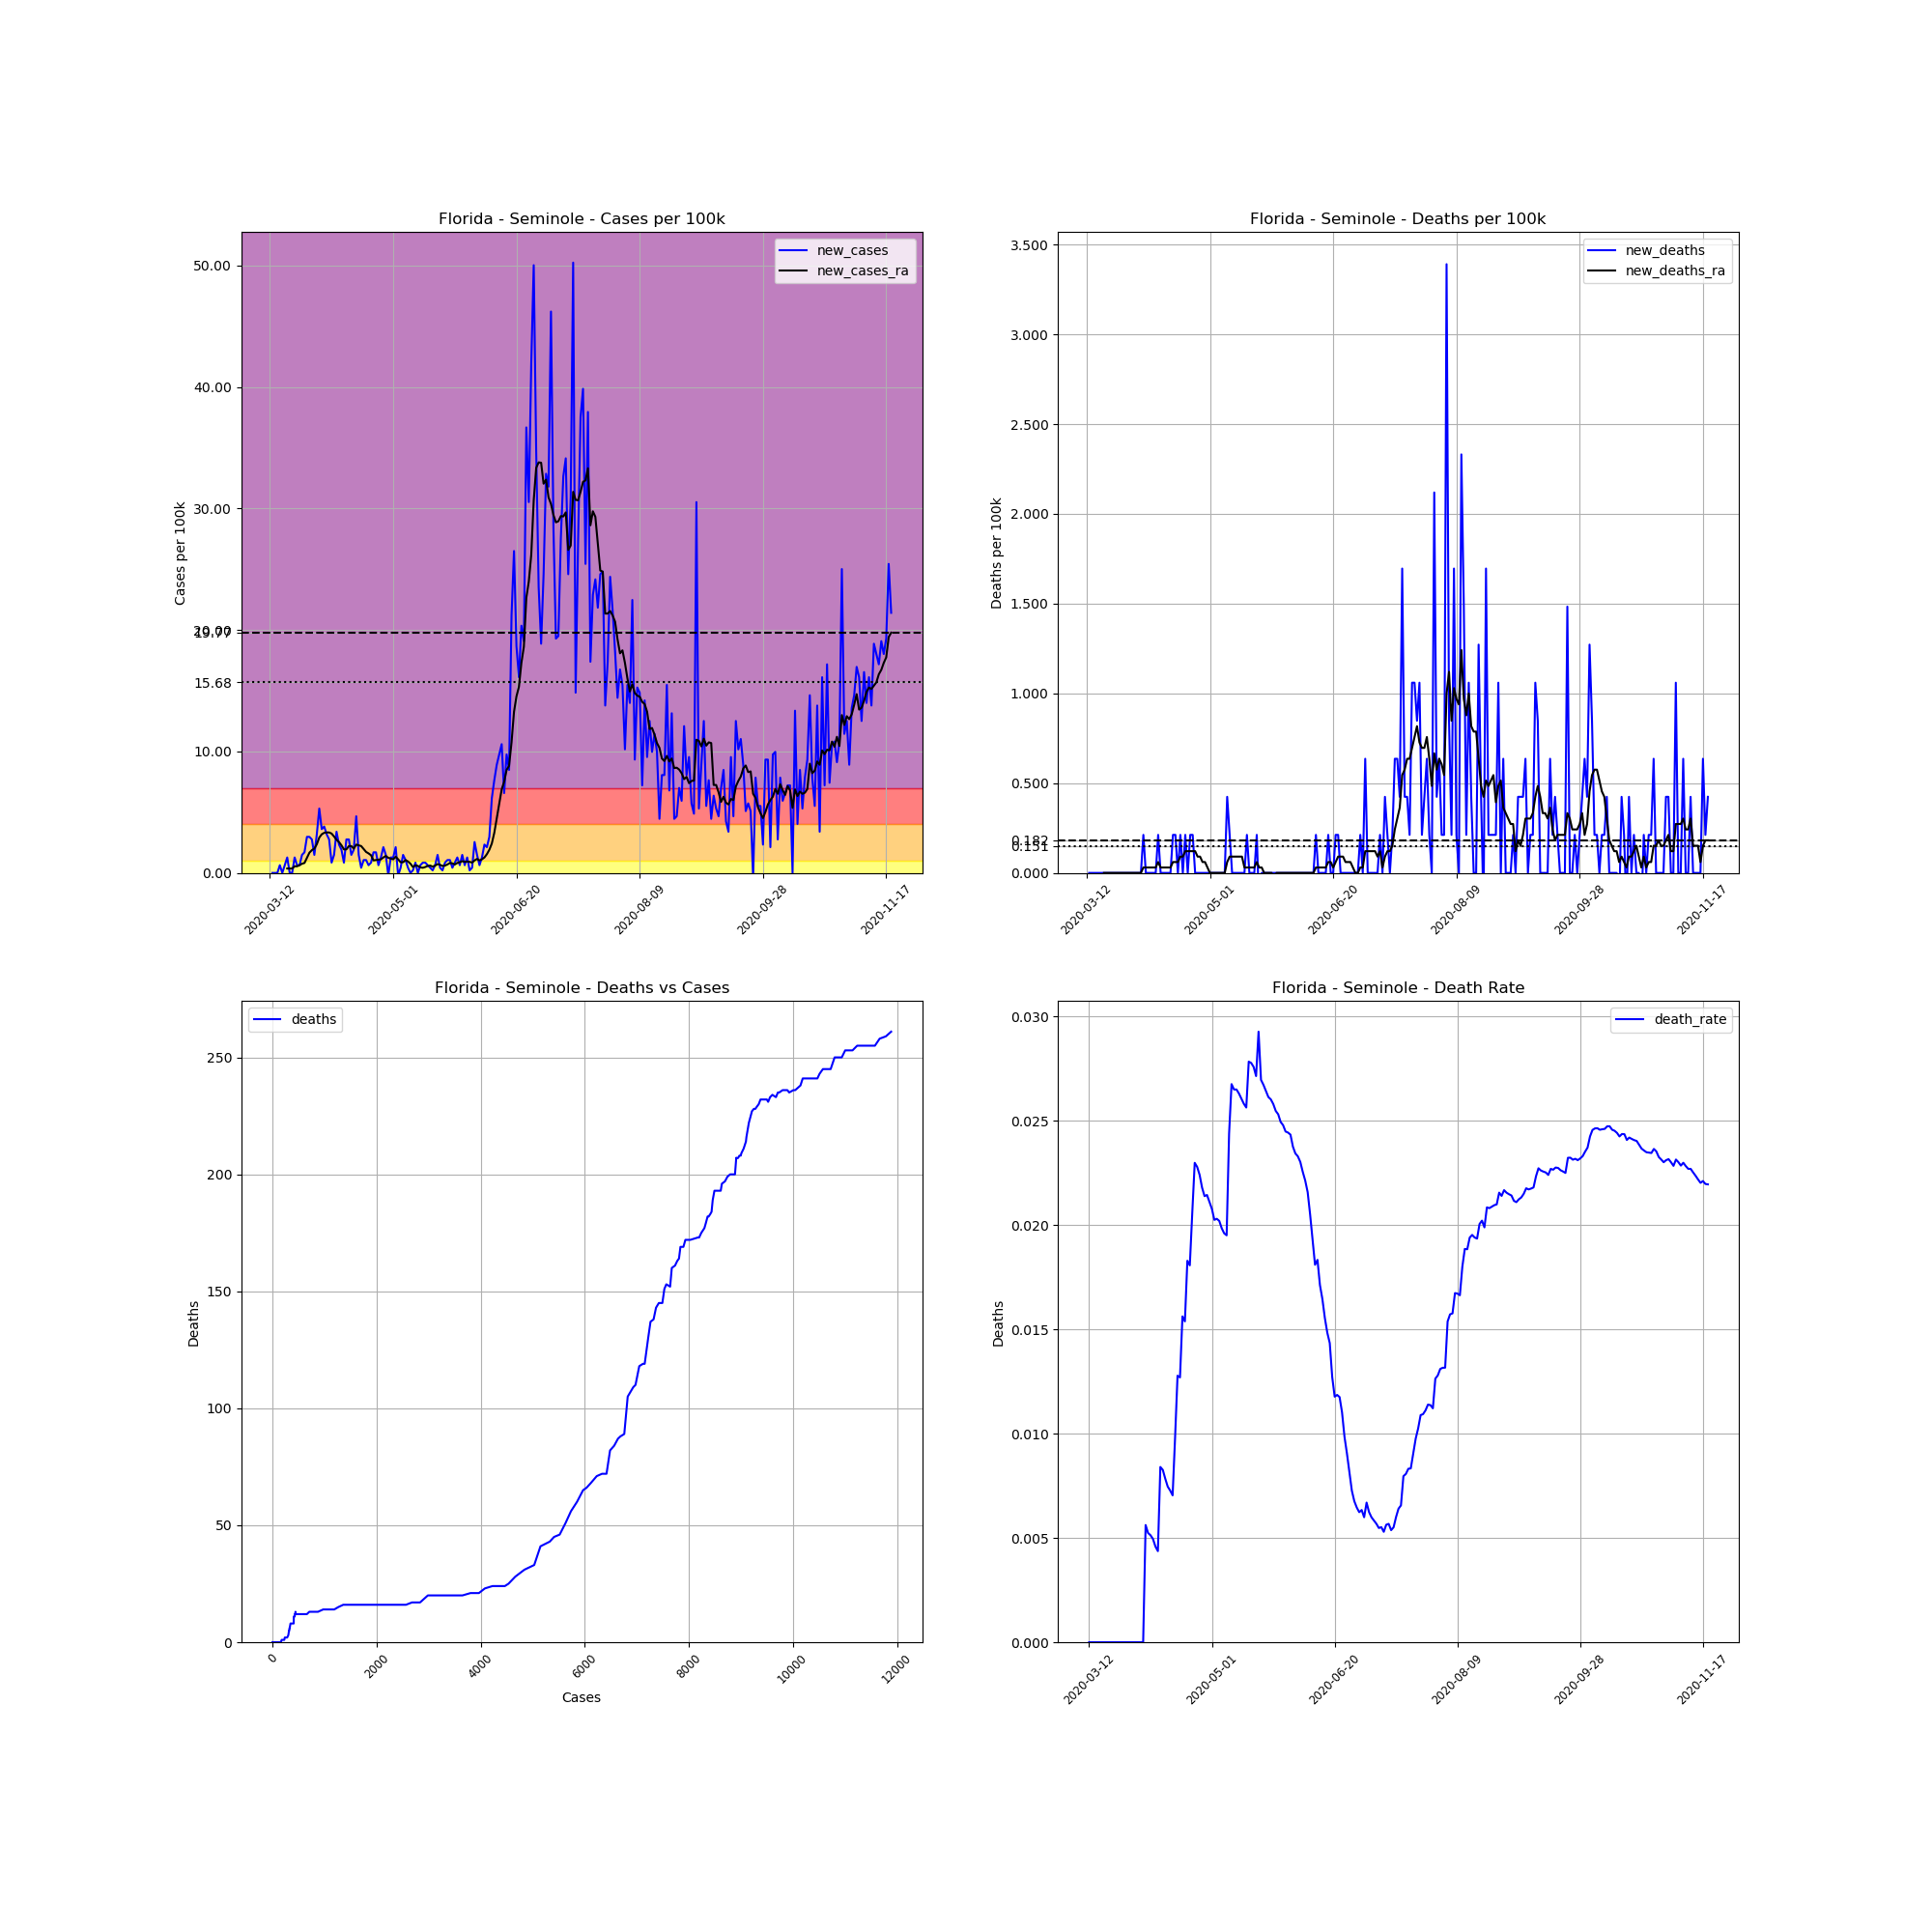

The file beside this chart, header and first rows:
, date, county, state, fips, cases, deaths, COUNTY, STNAME, CTYNAME, POPESTIMATE2019, cases_per_100k, deaths_per_100k, death_rate, new_cases, new_deaths, new_cases_ra, new_deaths_ra
54472, 2020-03-12, Seminole, Florida, 12117, 1, 0, 117, Florida, Seminole, 471826, 0.2119, 0.0, 0.0, , , , 
54473, 2020-03-13, Seminole, Florida, 12117, 1, 0, 117, Florida, Seminole, 471826, 0.2119, 0.0, 0.0, 0.0, 0.0, , 
54474, 2020-03-14, Seminole, Florida, 12117, 1, 0, 117, Florida, Seminole, 471826, 0.2119, 0.0, 0.0, 0.0, 0.0, , 
54475, 2020-03-15, Seminole, Florida, 12117, 1, 0, 117, Florida, Seminole, 471826, 0.2119, 0.0, 0.0, 0.0, 0.0, , 
54476, 2020-03-16, Seminole, Florida, 12117, 4, 0, 117, Florida, Seminole, 471826, 0.8478, 0.0, 0.0, 0.6358, 0.0, , 
54477, 2020-03-17, Seminole, Florida, 12117, 4, 0, 117, Florida, Seminole, 471826, 0.8478, 0.0, 0.0, 0.0, 0.0, , 
54478, 2020-03-18, Seminole, Florida, 12117, 7, 0, 117, Florida, Seminole, 471826, 1.484, 0.0, 0.0, 0.6358, 0.0, , 
54479, 2020-03-19, Seminole, Florida, 12117, 13, 0, 117, Florida, Seminole, 471826, 2.755, 0.0, 0.0, 1.272, 0.0, 0.3633, 0.0
54480, 2020-03-20, Seminole, Florida, 12117, 13, 0, 117, Florida, Seminole, 471826, 2.755, 0.0, 0.0, 0.0, 0.0, 0.3633, 0.0
54481, 2020-03-21, Seminole, Florida, 12117, 13, 0, 117, Florida, Seminole, 471826, 2.755, 0.0, 0.0, 0.0, 0.0, 0.3633, 0.0
54482, 2020-03-22, Seminole, Florida, 12117, 19, 0, 117, Florida, Seminole, 471826, 4.027, 0.0, 0.0, 1.272, 0.0, 0.545, 0.0
54483, 2020-03-23, Seminole, Florida, 12117, 22, 0, 117, Florida, Seminole, 471826, 4.663, 0.0, 0.0, 0.6358, 0.0, 0.545, 0.0
54484, 2020-03-24, Seminole, Florida, 12117, 25, 0, 117, Florida, Seminole, 471826, 5.299, 0.0, 0.0, 0.6358, 0.0, 0.6358, 0.0
54485, 2020-03-25, Seminole, Florida, 12117, 32, 0, 117, Florida, Seminole, 471826, 6.782, 0.0, 0.0, 1.484, 0.0, 0.7569, 0.0
54486, 2020-03-26, Seminole, Florida, 12117, 40, 0, 117, Florida, Seminole, 471826, 8.478, 0.0, 0.0, 1.696, 0.0, 0.8175, 0.0
54487, 2020-03-27, Seminole, Florida, 12117, 54, 0, 117, Florida, Seminole, 471826, 11.44, 0.0, 0.0, 2.967, 0.0, 1.241, 0.0
54488, 2020-03-28, Seminole, Florida, 12117, 68, 0, 117, Florida, Seminole, 471826, 14.41, 0.0, 0.0, 2.967, 0.0, 1.665, 0.0
54489, 2020-03-29, Seminole, Florida, 12117, 81, 0, 117, Florida, Seminole, 471826, 17.17, 0.0, 0.0, 2.755, 0.0, 1.877, 0.0
54490, 2020-03-30, Seminole, Florida, 12117, 88, 0, 117, Florida, Seminole, 471826, 18.65, 0.0, 0.0, 1.484, 0.0, 1.998, 0.0
54491, 2020-03-31, Seminole, Florida, 12117, 103, 0, 117, Florida, Seminole, 471826, 21.83, 0.0, 0.0, 3.179, 0.0, 2.362, 0.0
54492, 2020-04-01, Seminole, Florida, 12117, 128, 0, 117, Florida, Seminole, 471826, 27.13, 0.0, 0.0, 5.299, 0.0, 2.907, 0.0
54493, 2020-04-02, Seminole, Florida, 12117, 145, 0, 117, Florida, Seminole, 471826, 30.73, 0.0, 0.0, 3.603, 0.0, 3.179, 0.0
54494, 2020-04-03, Seminole, Florida, 12117, 163, 0, 117, Florida, Seminole, 471826, 34.55, 0.0, 0.0, 3.815, 0.0, 3.3, 0.0
54495, 2020-04-04, Seminole, Florida, 12117, 178, 1, 117, Florida, Seminole, 471826, 37.73, 0.2119, 0.005618, 3.179, 0.2119, 3.331, 0.03028
54496, 2020-04-05, Seminole, Florida, 12117, 191, 1, 117, Florida, Seminole, 471826, 40.48, 0.2119, 0.005236, 2.755, 0.0, 3.331, 0.03028
54497, 2020-04-06, Seminole, Florida, 12117, 195, 1, 117, Florida, Seminole, 471826, 41.33, 0.2119, 0.005128, 0.8478, 0.0, 3.24, 0.03028
54498, 2020-04-07, Seminole, Florida, 12117, 202, 1, 117, Florida, Seminole, 471826, 42.81, 0.2119, 0.00495, 1.484, 0.0, 2.997, 0.03028
54499, 2020-04-08, Seminole, Florida, 12117, 218, 1, 117, Florida, Seminole, 471826, 46.2, 0.2119, 0.004587, 3.391, 0.0, 2.725, 0.03028
54500, 2020-04-09, Seminole, Florida, 12117, 229, 1, 117, Florida, Seminole, 471826, 48.53, 0.2119, 0.004367, 2.331, 0.0, 2.543, 0.03028
54501, 2020-04-10, Seminole, Florida, 12117, 238, 2, 117, Florida, Seminole, 471826, 50.44, 0.4239, 0.008403, 1.907, 0.2119, 2.271, 0.06056
54502, 2020-04-11, Seminole, Florida, 12117, 242, 2, 117, Florida, Seminole, 471826, 51.29, 0.4239, 0.008264, 0.8478, 0.0, 1.938, 0.03028
54503, 2020-04-12, Seminole, Florida, 12117, 255, 2, 117, Florida, Seminole, 471826, 54.05, 0.4239, 0.007843, 2.755, 0.0, 1.938, 0.03028
54504, 2020-04-13, Seminole, Florida, 12117, 268, 2, 117, Florida, Seminole, 471826, 56.8, 0.4239, 0.007463, 2.755, 0.0, 2.21, 0.03028
54505, 2020-04-14, Seminole, Florida, 12117, 275, 2, 117, Florida, Seminole, 471826, 58.28, 0.4239, 0.007273, 1.484, 0.0, 2.21, 0.03028
54506, 2020-04-15, Seminole, Florida, 12117, 284, 2, 117, Florida, Seminole, 471826, 60.19, 0.4239, 0.007042, 1.907, 0.0, 1.998, 0.03028
54507, 2020-04-16, Seminole, Florida, 12117, 306, 3, 117, Florida, Seminole, 471826, 64.85, 0.6358, 0.009804, 4.663, 0.2119, 2.331, 0.06056
54508, 2020-04-17, Seminole, Florida, 12117, 313, 4, 117, Florida, Seminole, 471826, 66.34, 0.8478, 0.01278, 1.484, 0.2119, 2.271, 0.06056
54509, 2020-04-18, Seminole, Florida, 12117, 315, 4, 117, Florida, Seminole, 471826, 66.76, 0.8478, 0.0127, 0.4239, 0.0, 2.21, 0.06056
54510, 2020-04-19, Seminole, Florida, 12117, 320, 5, 117, Florida, Seminole, 471826, 67.82, 1.06, 0.01562, 1.06, 0.2119, 1.968, 0.09083
54511, 2020-04-20, Seminole, Florida, 12117, 325, 5, 117, Florida, Seminole, 471826, 68.88, 1.06, 0.01538, 1.06, 0.0, 1.726, 0.09083
54512, 2020-04-21, Seminole, Florida, 12117, 328, 6, 117, Florida, Seminole, 471826, 69.52, 1.272, 0.01829, 0.6358, 0.2119, 1.605, 0.1211
54513, 2020-04-22, Seminole, Florida, 12117, 332, 6, 117, Florida, Seminole, 471826, 70.36, 1.272, 0.01807, 0.8478, 0.0, 1.453, 0.1211
54514, 2020-04-23, Seminole, Florida, 12117, 340, 7, 117, Florida, Seminole, 471826, 72.06, 1.484, 0.02059, 1.696, 0.2119, 1.029, 0.1211
54515, 2020-04-24, Seminole, Florida, 12117, 348, 8, 117, Florida, Seminole, 471826, 73.76, 1.696, 0.02299, 1.696, 0.2119, 1.06, 0.1211
54516, 2020-04-25, Seminole, Florida, 12117, 351, 8, 117, Florida, Seminole, 471826, 74.39, 1.696, 0.02279, 0.6358, 0.0, 1.09, 0.1211
54517, 2020-04-26, Seminole, Florida, 12117, 357, 8, 117, Florida, Seminole, 471826, 75.66, 1.696, 0.02241, 1.272, 0.0, 1.12, 0.09083
54518, 2020-04-27, Seminole, Florida, 12117, 367, 8, 117, Florida, Seminole, 471826, 77.78, 1.696, 0.0218, 2.119, 0.0, 1.272, 0.09083
54519, 2020-04-28, Seminole, Florida, 12117, 374, 8, 117, Florida, Seminole, 471826, 79.27, 1.696, 0.02139, 1.484, 0.0, 1.393, 0.06056
54520, 2020-04-29, Seminole, Florida, 12117, 373, 8, 117, Florida, Seminole, 471826, 79.05, 1.696, 0.02145, -0.2119, 0.0, 1.241, 0.06056
54521, 2020-04-30, Seminole, Florida, 12117, 379, 8, 117, Florida, Seminole, 471826, 80.33, 1.696, 0.02111, 1.272, 0.0, 1.181, 0.03028
54522, 2020-05-01, Seminole, Florida, 12117, 385, 8, 117, Florida, Seminole, 471826, 81.6, 1.696, 0.02078, 1.272, 0.0, 1.12, 0.0
54523, 2020-05-02, Seminole, Florida, 12117, 395, 8, 117, Florida, Seminole, 471826, 83.72, 1.696, 0.02025, 2.119, 0.0, 1.332, 0.0
54524, 2020-05-03, Seminole, Florida, 12117, 394, 8, 117, Florida, Seminole, 471826, 83.51, 1.696, 0.0203, -0.2119, 0.0, 1.12, 0.0
54525, 2020-05-04, Seminole, Florida, 12117, 396, 8, 117, Florida, Seminole, 471826, 83.93, 1.696, 0.0202, 0.4239, 0.0, 0.878, 0.0
54526, 2020-05-05, Seminole, Florida, 12117, 403, 8, 117, Florida, Seminole, 471826, 85.41, 1.696, 0.01985, 1.484, 0.0, 0.878, 0.0
54527, 2020-05-06, Seminole, Florida, 12117, 408, 8, 117, Florida, Seminole, 471826, 86.47, 1.696, 0.01961, 1.06, 0.0, 1.06, 0.0
54528, 2020-05-07, Seminole, Florida, 12117, 410, 8, 117, Florida, Seminole, 471826, 86.9, 1.696, 0.01951, 0.4239, 0.0, 0.9386, 0.0
54529, 2020-05-08, Seminole, Florida, 12117, 410, 10, 117, Florida, Seminole, 471826, 86.9, 2.119, 0.02439, 0.0, 0.4239, 0.7569, 0.06056
54530, 2020-05-09, Seminole, Florida, 12117, 411, 11, 117, Florida, Seminole, 471826, 87.11, 2.331, 0.02676, 0.2119, 0.2119, 0.4844, 0.09083
54531, 2020-05-10, Seminole, Florida, 12117, 415, 11, 117, Florida, Seminole, 471826, 87.96, 2.331, 0.02651, 0.8478, 0.0, 0.6358, 0.09083
... 193 more rows
